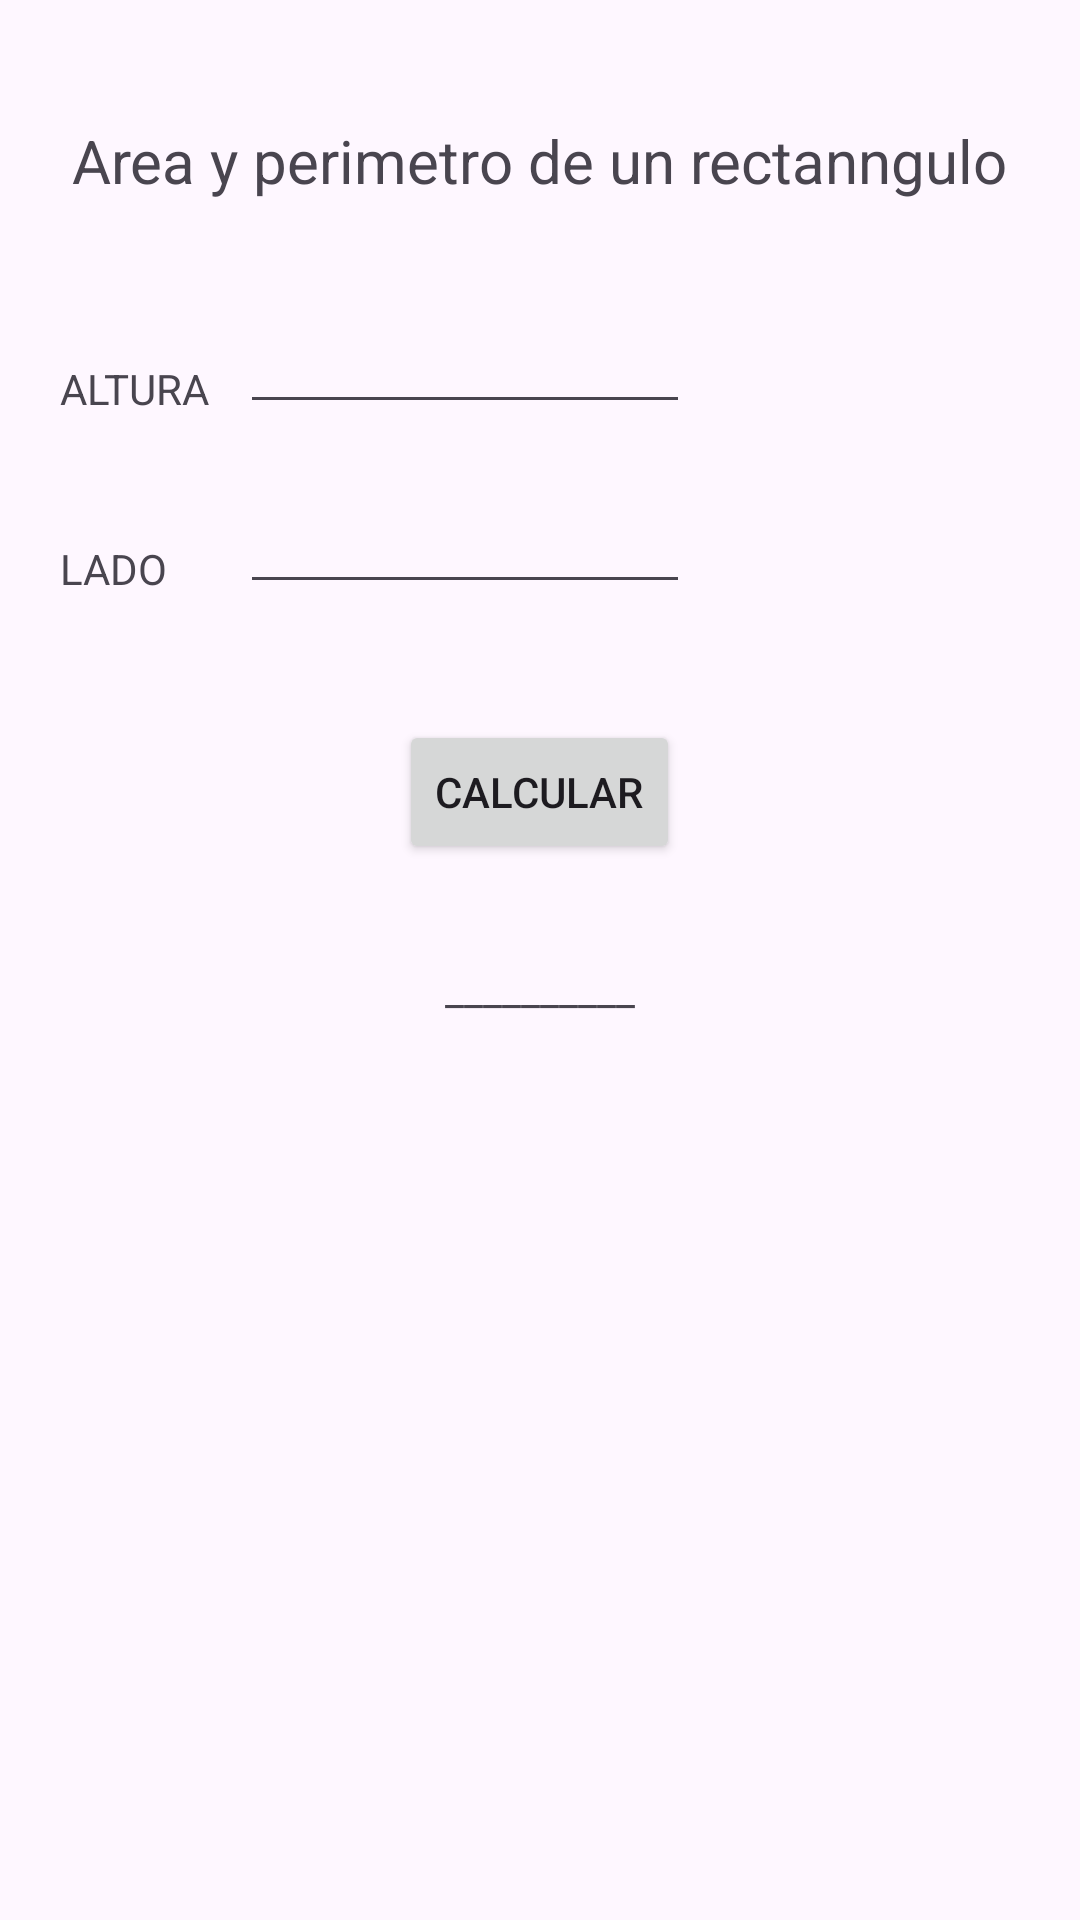

Produce the Android XML layout that renders to this screen, including the resource entries it uses.
<!-- AndroidManifest.xml: application theme Theme.Act6_operaciones -->
<!-- res/layout/activity_opc4.xml -->
<?xml version="1.0" encoding="utf-8"?>
<RelativeLayout xmlns:android="http://schemas.android.com/apk/res/android"
    xmlns:app="http://schemas.android.com/apk/res-auto"
    xmlns:tools="http://schemas.android.com/tools"
    android:layout_width="match_parent"
    android:layout_height="match_parent"
    tools:context=".Opc4Activity">


    <TextView
        android:id="@+id/textView14"
        android:layout_width="wrap_content"
        android:layout_height="wrap_content"
        android:text="Area y perimetro de un rectanngulo"
        android:layout_marginTop="40dp"
        android:layout_centerHorizontal="true"
        android:textSize="20dp"
        />

    <TextView
        android:id="@+id/textView15"
        android:layout_width="wrap_content"
        android:layout_height="wrap_content"
        android:text="ALTURA"
        android:layout_marginTop="120dp"
        android:layout_marginLeft="20dp"/>


    <EditText
        android:id="@+id/etAltura"
        android:layout_width="150dp"
        android:layout_height="wrap_content"
        android:ems="10"
        android:layout_marginTop="100dp"
        android:layout_marginLeft="80dp"
        android:inputType="number"/>

    <TextView
        android:id="@+id/textView16"
        android:layout_width="wrap_content"
        android:layout_height="wrap_content"
        android:text="LADO"
        android:layout_marginLeft="20dp"
        android:layout_marginTop="180dp"/>

    <EditText
        android:id="@+id/etLado"
        android:layout_width="150dp"
        android:layout_height="wrap_content"
        android:ems="10"
        android:layout_marginTop="160dp"
        android:layout_marginLeft="80dp"
        android:inputType="number"/>

    <Button
        android:id="@+id/btnCalcular"
        android:layout_width="wrap_content"
        android:layout_height="wrap_content"
        android:text="Calcular"
        android:layout_marginTop="240dp"
        android:layout_centerHorizontal="true"/>

    <TextView
        android:id="@+id/tvResultado"
        android:layout_width="wrap_content"
        android:layout_height="wrap_content"
        android:text="__________"
        android:layout_centerHorizontal="true"
        android:layout_marginTop="320dp" />

    <Button
        android:id="@+id/btnRegresar"
        android:layout_width="wrap_content"
        android:layout_height="wrap_content"
        android:text="Regresar"
        android:layout_marginTop="650dp"
        android:layout_alignParentEnd="true"
        android:layout_marginEnd="40dp"/>


</RelativeLayout>
<!-- resources referenced by this layout -->
<resources>
  <style name="Theme.Act6_operaciones" parent="Base.Theme.Act6_operaciones" />
  <style name="Base.Theme.Act6_operaciones" parent="Theme.Material3.DayNight.NoActionBar">
          
          
      </style>
</resources>
